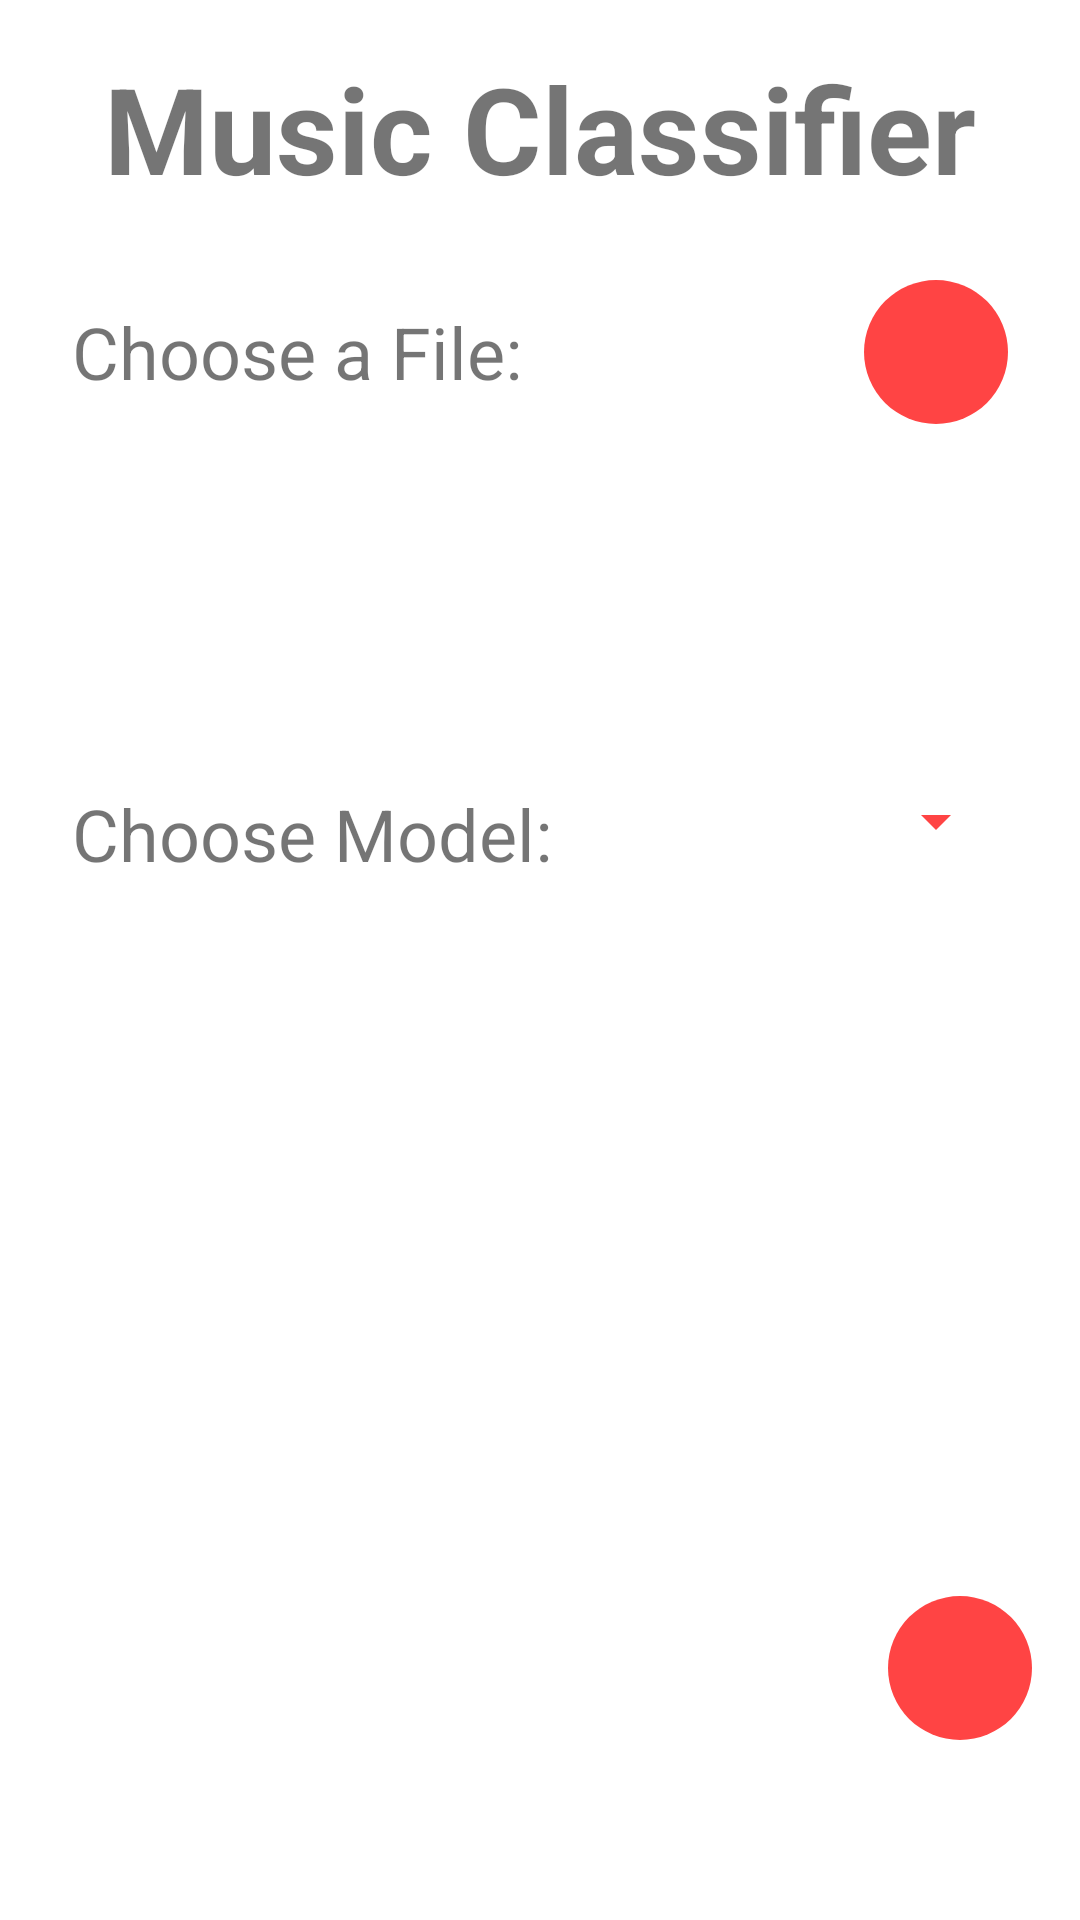

Write the Android layout XML for this screen, with the resource values it uses.
<!-- AndroidManifest.xml: application theme Theme.Music_classifier_v2 -->
<!-- res/layout/activity_main.xml -->
<?xml version="1.0" encoding="utf-8"?>
<androidx.constraintlayout.widget.ConstraintLayout xmlns:android="http://schemas.android.com/apk/res/android"
    xmlns:app="http://schemas.android.com/apk/res-auto"
    xmlns:tools="http://schemas.android.com/tools"
    android:layout_width="match_parent"
    android:layout_height="match_parent"
    tools:context=".MainActivity">

    <TextView
        android:id="@+id/app_title"
        android:layout_width="match_parent"
        android:layout_height="wrap_content"
        android:layout_marginTop="16dp"
        android:text="@string/app_name"
        android:textAlignment="center"
        android:textSize="40sp"
        android:textStyle="bold"
        app:layout_constraintTop_toTopOf="parent" />


    <LinearLayout
        android:id="@+id/filePickerLinearLayout"
        android:layout_width="match_parent"
        android:layout_height="wrap_content"
        android:gravity="center_vertical"
        android:orientation="horizontal"
        android:padding="16dp"
        android:weightSum="5"
        app:layout_constraintTop_toBottomOf="@id/app_title"
        tools:ignore="UseCompoundDrawables">


        <TextView
            android:layout_width="0dp"
            android:layout_height="wrap_content"
            android:layout_margin="8dp"
            android:layout_weight="4"
            android:text="@string/text_choose_a_file"
            android:textSize="24sp" />


        <LinearLayout
            android:layout_width="wrap_content"
            android:layout_weight="1"
            android:gravity="end"
            android:layout_margin="8dp"
            android:layout_height="wrap_content">

            <ImageView
                android:id="@+id/filePickerButton"
                android:layout_width="wrap_content"
                android:layout_height="wrap_content"
                android:background="@drawable/circle_shape"
                android:contentDescription="@string/content_desc_folder_picker"
                android:padding="16dp"
                android:src="@drawable/folder_24"
                app:layout_constraintBottom_toBottomOf="parent"
                app:layout_constraintEnd_toEndOf="parent"
                app:layout_constraintStart_toStartOf="parent" />


        </LinearLayout>

    </LinearLayout>

    
    
    
    


    <TextView
        android:id="@+id/showFileName"
        android:layout_width="match_parent"
        android:layout_height="wrap_content"
        android:layout_margin="16dp"
        android:background="@drawable/dotted_border"
        android:padding="16dp"
        android:text="@string/text_chosen_song_replacement"
        android:textSize="18sp"
        android:visibility="invisible"
        app:layout_constraintTop_toBottomOf="@id/filePickerLinearLayout" />


    <LinearLayout
        android:id="@+id/chooseModelLinearLayout"
        android:layout_width="match_parent"
        android:layout_height="wrap_content"
        android:orientation="horizontal"
        android:padding="16dp"
        app:layout_constraintTop_toBottomOf="@id/showFileName">


        <TextView
            android:id="@+id/chooseModelText"
            android:layout_width="wrap_content"
            android:layout_height="wrap_content"
            android:layout_margin="8dp"
            android:text="@string/text_choose_model"
            android:textSize="24sp" />

        <Spinner
            android:id="@+id/selectModelSpinner"
            android:layout_width="0dp"
            android:layout_height="wrap_content"
            android:layout_margin="8dp"
            android:layout_weight="1"
            android:backgroundTint="@android:color/holo_red_light"
            android:popupBackground="@android:color/holo_red_light"
            android:spinnerMode="dropdown">

        </Spinner>

    </LinearLayout>


    
    
    
    
    
    
    
    
    
    
    

    <ImageView
        android:id="@+id/showResultImageView"
        android:layout_width="wrap_content"
        android:layout_height="wrap_content"
        android:layout_marginEnd="16dp"
        android:layout_marginBottom="60dp"
        android:background="@drawable/circle_shape"
        android:contentDescription="@string/content_desc_folder_picker"
        android:padding="16dp"
        android:src="@drawable/ic_baseline_arrow_forward_24"
        app:layout_constraintBottom_toBottomOf="parent"
        app:layout_constraintEnd_toEndOf="parent" />

</androidx.constraintlayout.widget.ConstraintLayout>
<!-- resources referenced by this layout -->
<resources>
  <!-- drawable circle_shape (drawable) -->
  <?xml version="1.0" encoding="utf-8"?>
  
  <shape xmlns:android="http://schemas.android.com/apk/res/android">
      <solid
          android:color="@android:color/holo_red_light"/>
  
      <size
          android:width="48dp"
          android:height="48dp"/>
  
      <corners
          android:radius="24dp"/>
  </shape>
  <!-- drawable dotted_border (drawable) -->
  <?xml version="1.0" encoding="utf-8"?>
  
  <shape xmlns:android="http://schemas.android.com/apk/res/android"
      android:shape="rectangle">
  
      <stroke
          android:width="2dp"
          android:color="#5F5F5F"
          android:dashWidth="25px"
          android:dashGap="40px" />
  
      <corners android:radius="10dp" />
  
  
  </shape>
  <string name="app_name">Music Classifier</string>
  <string name="content_desc_folder_picker">Folder Picker for the app</string>
  <string name="text_choose_a_file">Choose a File:</string>
  <string name="text_choose_model">Choose Model:</string>
  <string name="text_chosen_song_replacement">Chosen</string>
  <string name="text_or_choose_a_file">Or Choose a File</string>
  <style name="Theme.Music_classifier_v2" parent="Theme.MaterialComponents.DayNight.NoActionBar">
          
          <item name="colorPrimary">@color/purple_500</item>
          <item name="colorPrimaryVariant">@color/purple_700</item>
          <item name="colorOnPrimary">@color/white</item>
          
          <item name="colorSecondary">@color/teal_200</item>
          <item name="colorSecondaryVariant">@color/teal_700</item>
          <item name="colorOnSecondary">@color/black</item>
          
          <item name="android:statusBarColor" tools:targetApi="l">?attr/colorPrimaryVariant</item>
          
      </style>
  <!-- not gathered from this repository: default colours our renderer supplied (Android Studio template values) -->
  <color name="purple_500">#FF6200EE</color>
  <color name="purple_700">#FF3700B3</color>
  <color name="teal_200">#FF03DAC5</color>
  <color name="teal_700">#FF018786</color>
  <color name="black">#FF000000</color>
  <color name="white">#FFFFFFFF</color>
</resources>
